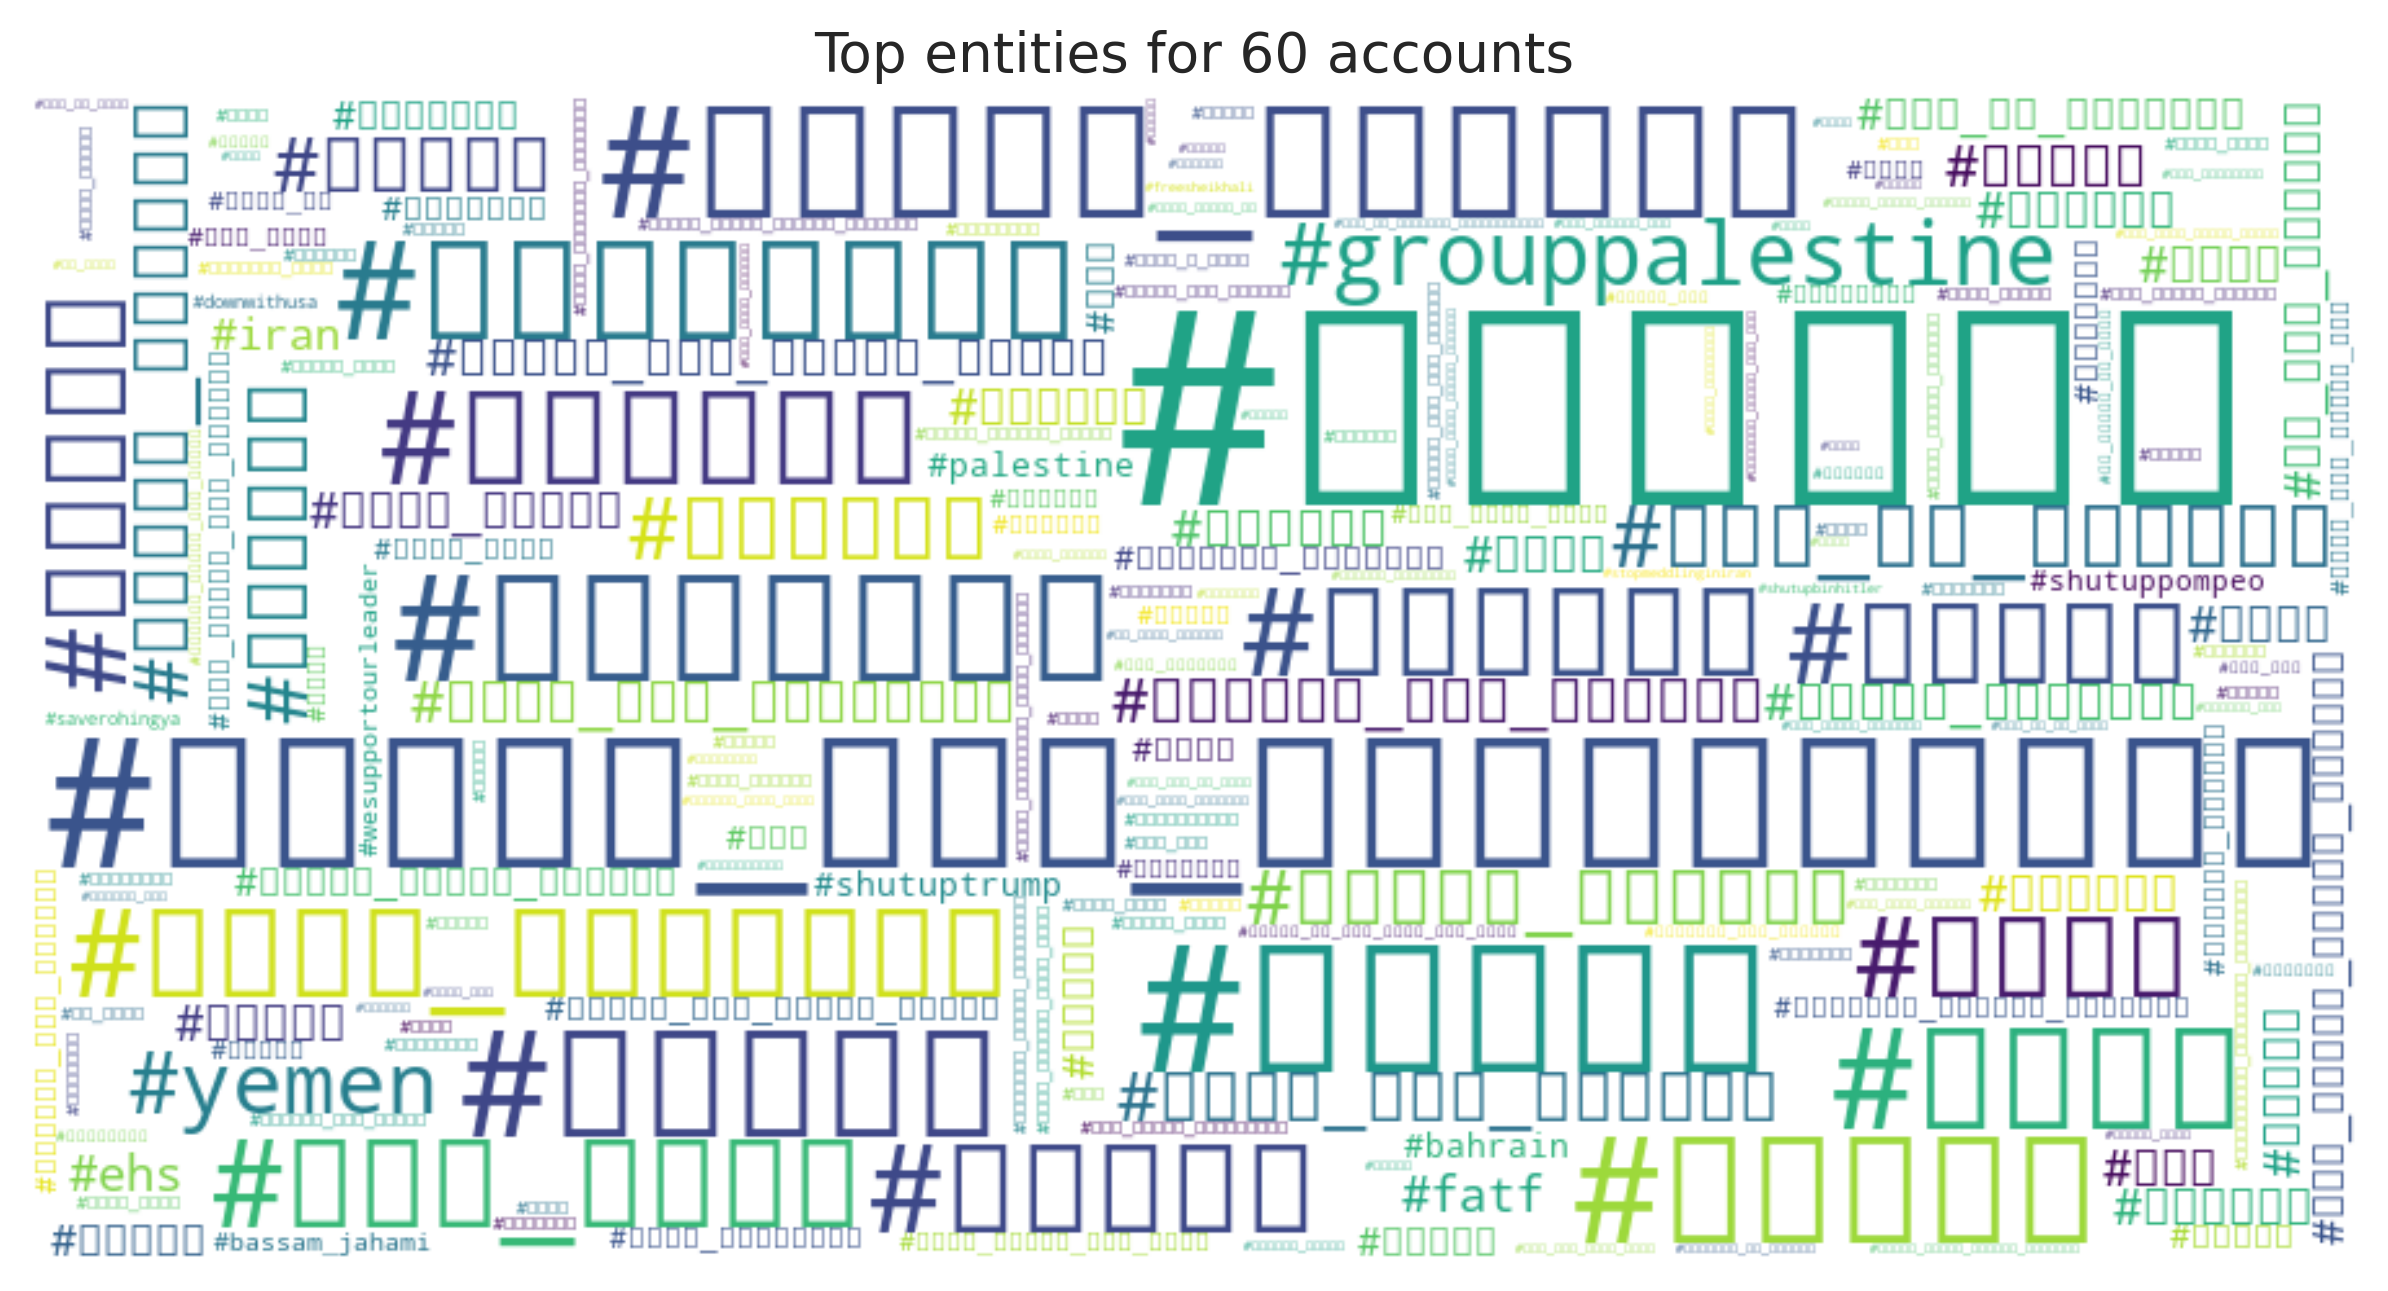

Values plotted in this chart, from the file beside it:
entity, count
#روحانی, 6050
#زندگی_سگی_اسرائیلیها, 5981
#اليمن, 5590
#الحشد_الشعبي, 4280
#البحرين, 4080
#برجام, 4075
#ايران, 3998
#داعش, 3635
#السعودية, 3526
#العراق, 3128
#ایران, 2884
#فلسطين, 2828
#قروب_فلسطيني, 2767
#حزب_الله, 2752
#عاجل, 2228
#سوريا, 2194
#ترامپ, 2161
#grouppalestine, 2135
#آمریکا, 2071
#yemen, 2066
#مرگ_بر_آمریکا, 2059
#الموصل, 1892
#ويبقى_الحسين, 1883
#الحشد_المقدس, 1846
#لبنان, 1812
#زينب_روح_الحسين, 1795
#السجاد_زين_العباد, 1774
#فريق_دعم_المقاومة, 1716
#رئیسی, 1688
#اللهم_عجل_لوليك_الفرج, 1652
#اربعین, 1645
#حقیقت_اسرائیل, 1621
#الله, 1508
#صباح_الخير, 1493
#يامهدي, 1480
#ياحسين, 1450
#سپاه, 1448
#القدس, 1425
#fatf, 1409
#ehs, 1399
#سوریه, 1375
#یمن, 1319
#دلار, 1295
#به_افق_اربعین, 1275
#الحسين, 1230
#الدراز, 1223
#مرگ_بر_اسرائیل, 1205
#زلزله, 1195
#iran, 1191
#يوم_القدس_مسيرة_العودة, 1185
#ياعلي, 1182
#القدس_عاصمة_فلسطين, 1179
#ترامب, 1176
#اسرائیل, 1117
#علي, 1101
#اللهم_عجل_لولیک_الفرج, 1093
#رمضان, 1079
#قالیباف, 1077
#مجلس, 1054
#قطر, 1049
... 140,850 more rows
